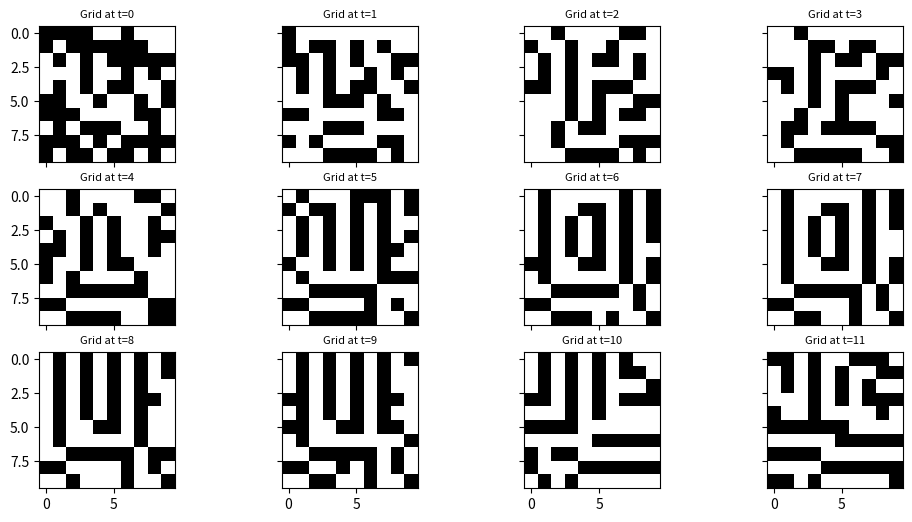

This figure's Python source:
import numpy as np
import matplotlib.pyplot as plt


def initLattice(m,n):
    return np.random.randint(0,2,(m,n)) 


def periodicLat(lat):
    m = lat.shape[0]
    n = lat.shape[1]
    first_row = np.copy(lat[0,:]).reshape(1,n)
    last_row = np.copy(lat[m-1,:]).reshape(1,n)
    lat2 = np.concatenate((last_row, lat, first_row), axis = 0)
    m2 = lat2.shape[0]
    n2 = lat2.shape[1]
    first_col = np.copy(lat2[:,0]).reshape(m2, 1)
    last_col = np.copy(lat2[:, n2-1]).reshape(m2, 1)
    periodic_lat = np.concatenate((last_col, lat2, first_col), axis = 1)
    return periodic_lat


def transitionRule(site, E, W, N, NE, NW, S, SE, SW):
    neighbors = [E, W, N, NE, NW, S, SE, SW]
    if site == 1:
        if sum(neighbors) > 3 or sum(neighbors)<2:
            site = 0
    if site == 0:
        if sum(neighbors) == 3:
            site = 1
    return site


def applyRule(barExt):
    for i in range(1, m+1):
        for j in range(1, n+1):
            site = barExt[i,j]
            E = barExt[i,j+1]
            W = barExt[i, j-1]
            N = barExt[i-1, j]
            NW = barExt[i-1, j-1]
            NE = barExt[i-1, j+1]
            S = barExt[i+1, j]
            SW = barExt[i+1, j-1]
            SE = barExt[i+1, j+1]
            new_site = transitionRule(site, E, W, N, NE, NW, S, SE, SW)
            barExt[i,j] = new_site
    new_bar = barExt[1:m+1, 1:n+1]
    return new_bar


def gameOfLife(m,n,nstep):
    bar = initLattice(m,n)
    grid = [bar]
    for i in range(nstep):
        bar_ext = periodicLat(bar)
        bar = applyRule(bar_ext)
        grid.append(bar)  
    return grid

m = 10
n = 10
nstep = 12
grid = gameOfLife(m,n, nstep)
fig, ((ax1, ax2, ax3, ax4), (ax5, ax6, ax7, ax8), (ax9, ax10, ax11, ax12)) \
    = plt.subplots(3, 4, sharex=True, sharey = True, figsize = (12,6))
axs = [ax1,ax2,ax3,ax4,ax5, ax6, ax7, ax8, ax9, ax10, ax11, ax12]

#PLOTTING
for i in range(nstep):
    lat = grid[i]
    axs[i].imshow(lat, cmap='Greys', interpolation = 'nearest')
    axs[i].set_title('Grid at t={}'.format(i), fontsize = 8)

plt.savefig('gameOfLife.png')

    